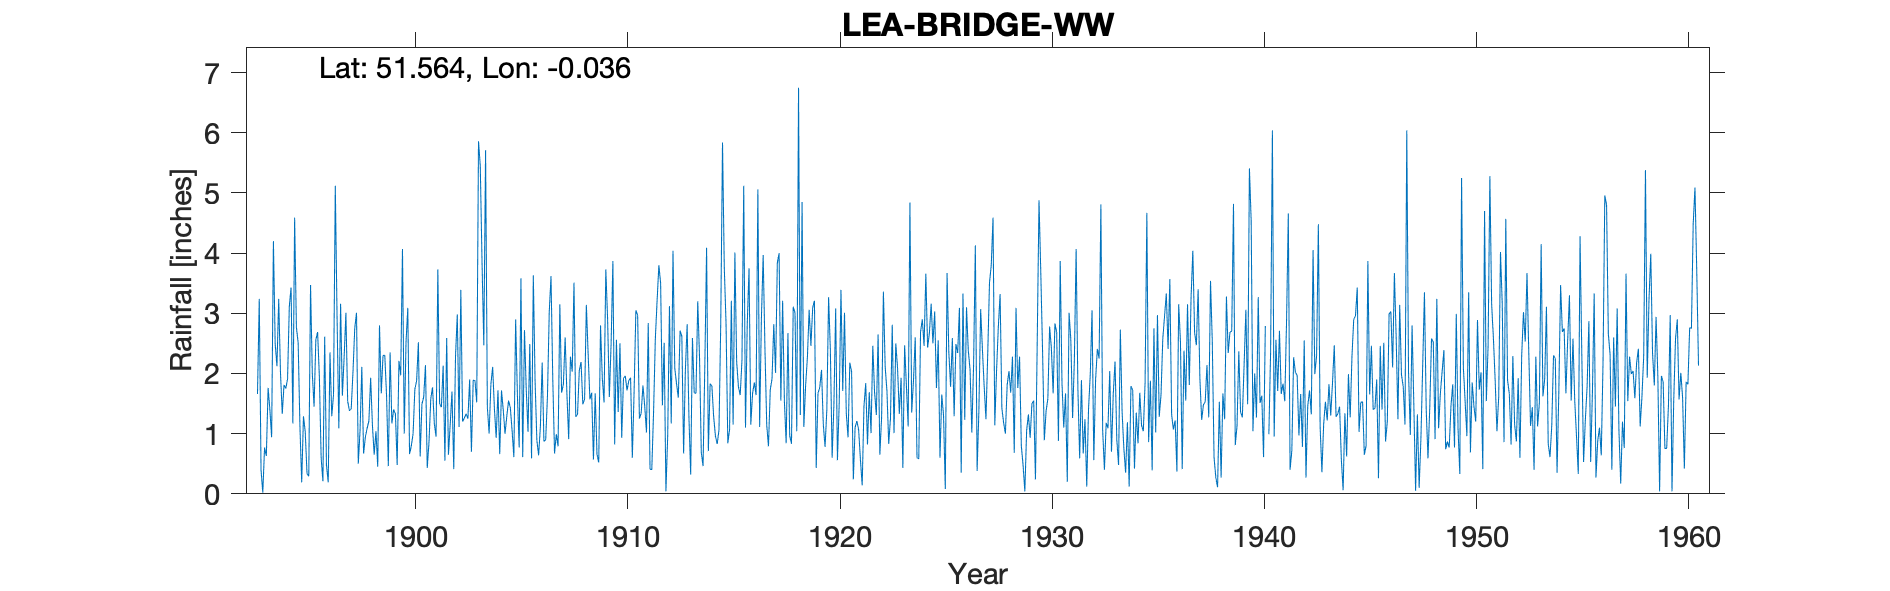

The file beside this chart, header and first rows:
LEA BRIDGE WW, , , , , , , , , , , , , , , , , , , , , , , 
Grid ref, TQ362868, Long, -0.03645, Lat, 51.56, Elevation, 23, ft, , , , , , , , , , , , , , , 
Station no, 1228, , , , , , , , , , , , , , , , , , , , , , 
, 1890, 1891, 1892, 1893, 1894, 1895, 1896, 1897, 1898, 1899, 1900, 1901, 1902, 1903, 1904, 1905, 1906, 1907, 1908, 1909, 1910, 1911, 1912
January, , , , 1.66, 3.24, 1.12, 0.6, 1.63, 0.67, 2.3, 2.52, 0.43, 0.65, 1.9, 1.82, 1.05, 3.63, 0.67, 1.28, 0.66, 1.36, 1.25, 3.5
February, , , , 3.24, 2.01, 0.19, 0.21, 2.27, 0.94, 1.63, 3.09, 0.86, 1.16, 0.7, 2.11, 0.61, 1.87, 0.99, 1.32, 0.52, 2.5, 1.34, 1.47
March, , , , 0.4, 1.33, 1.29, 2.61, 3.01, 1.09, 0.46, 0.66, 1.58, 1.7, 1.89, 1.41, 2.9, 0.89, 0.79, 2.05, 2.8, 0.93, 1.8, 2.51
April, , , , 0.02, 1.81, 1.03, 0.48, 1.54, 1.21, 2.35, 0.8, 1.77, 0.41, 1.88, 0.93, 1.64, 0.64, 3.15, 2.19, 1.93, 1.92, 1.46, 0.04
May, , , , 0.77, 1.75, 0.34, 0.19, 1.38, 1.93, 1.17, 1, 1.17, 2.29, 1.52, 1.72, 0.77, 1.12, 1.68, 1.49, 1.52, 1.96, 1.02, 0.96
June, , , , 0.63, 1.91, 0.29, 2.35, 1.41, 1.14, 1.4, 1.74, 0.95, 2.98, 5.86, 0.66, 3.58, 2.18, 1.82, 1.57, 3.73, 1.72, 2.84, 3.12
July, , , , 1.76, 3.12, 3.47, 1.29, 2.02, 0.65, 1.33, 1.88, 3.73, 1.11, 5.45, 1.72, 0.61, 0.87, 2.6, 3.14, 2.92, 1.88, 0.41, 1.17
August, , , , 1.4, 3.43, 2, 1.65, 2.75, 1.04, 0.48, 2.52, 1.5, 3.39, 3.84, 1.39, 2.72, 0.9, 1.66, 2.33, 1.61, 1.93, 0.4, 4.04
September, , , , 0.94, 1.17, 1.45, 5.12, 3.01, 0.45, 2.21, 0.62, 1.44, 1.2, 2.47, 1, 1.73, 1.63, 0.91, 1.57, 2.5, 0.6, 1.35, 2.09
October, , , , 4.2, 4.59, 2.56, 2.94, 0.5, 2.8, 1.97, 1.49, 2.13, 1.26, 5.71, 1.29, 1.03, 3.01, 2.28, 1.68, 3.87, 1.7, 2.57, 1.83
November, , , , 2.5, 2.77, 2.69, 1.09, 1.05, 1.67, 4.07, 1.61, 0.55, 1.33, 1.44, 1.55, 2.49, 3.62, 2.03, 0.57, 0.82, 3.05, 3.21, 1.6
December, , , , 2.12, 2.51, 1.94, 3.16, 2.11, 2.3, 1, 2.14, 2.59, 1.25, 1, 1.43, 0.59, 1.91, 3.51, 1.67, 2.56, 2.97, 3.8, 2.71
Total, , , , 19.64, 29.64, 18.37, 21.69, 22.68, 15.89, 20.37, 20.07, 18.7, 18.73, 33.66, 17.03, 19.72, 22.27, 22.09, 20.86, 25.44, 22.52, 21.45, 25.04
IDR 1959 Apr, , , , , , , , , , , , , , , , , , , , , , , 
